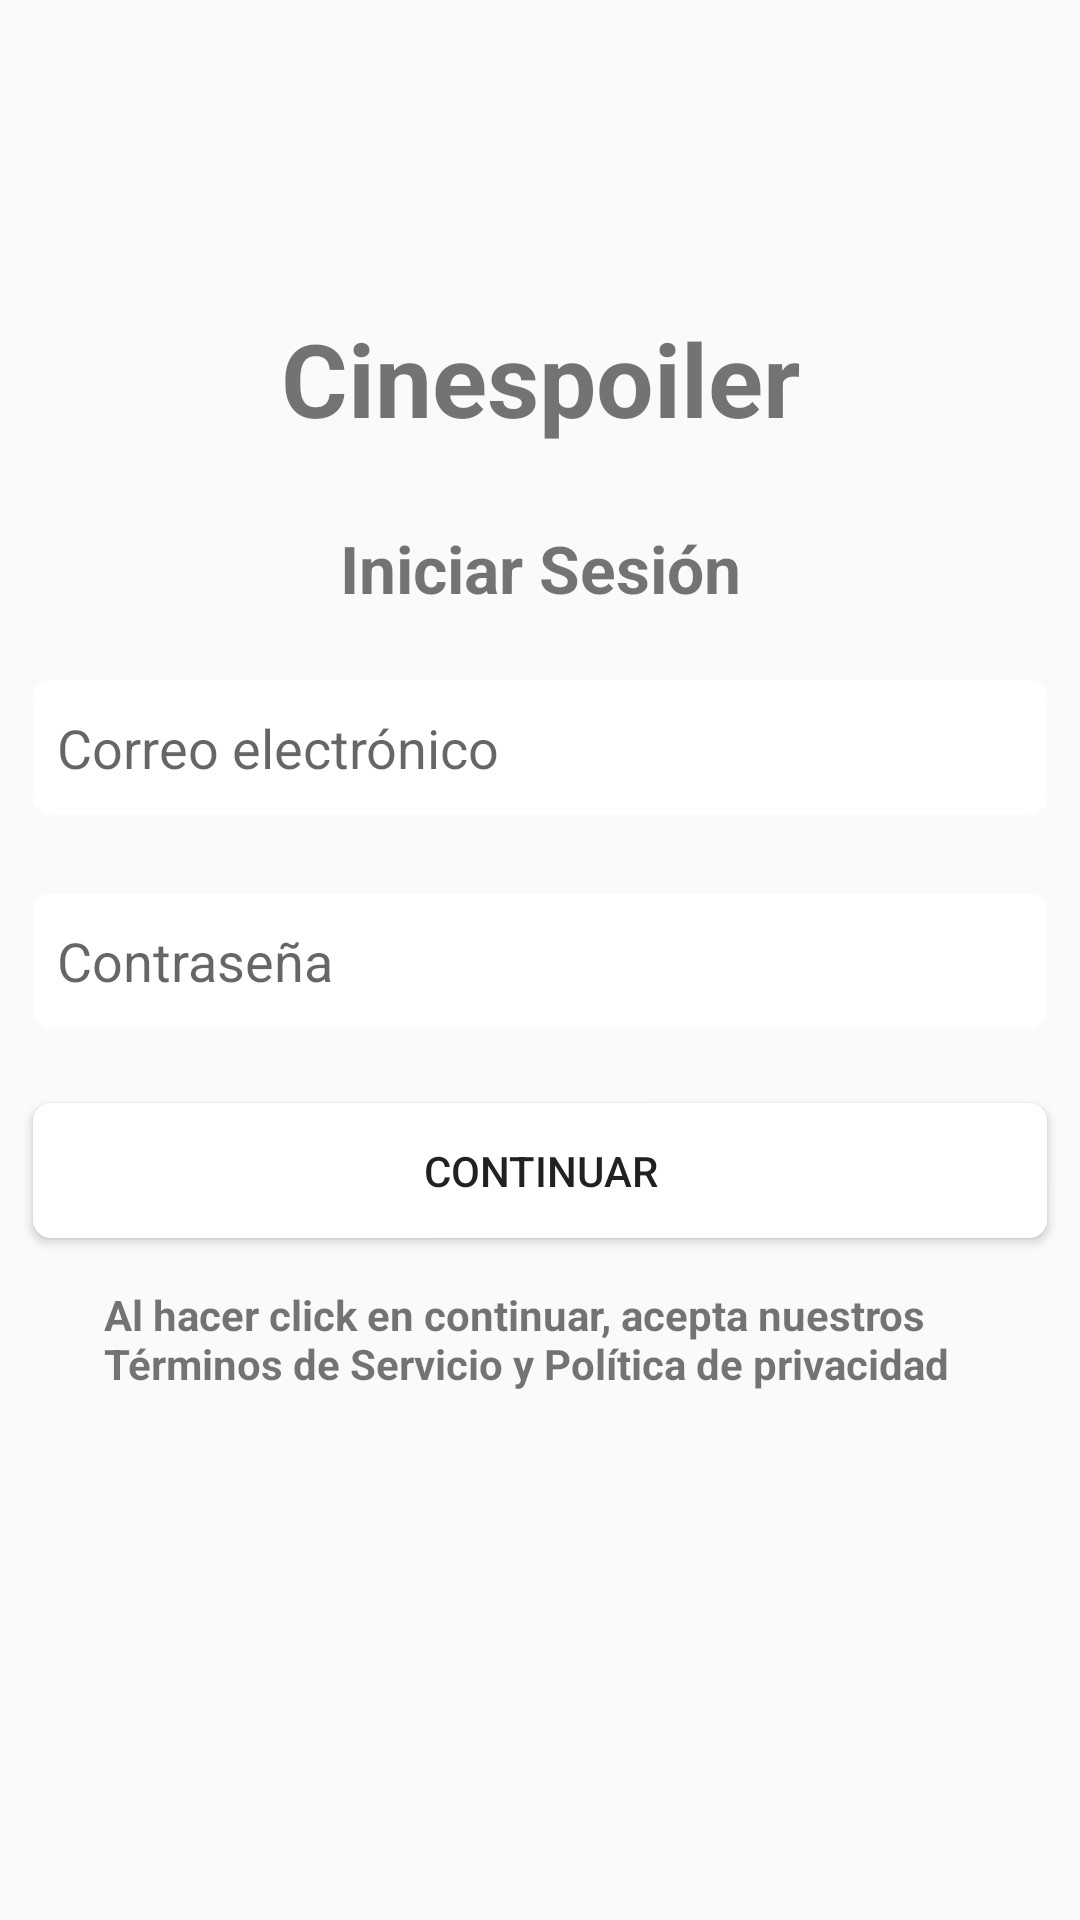

Here is an Android app screen rendered from its layout file. Give the layout XML and the strings, colors and styles it references.
<!-- AndroidManifest.xml: application theme Theme.Cinespoiler -->
<!-- res/layout/activity_login.xml -->
<?xml version="1.0" encoding="utf-8"?>
<androidx.constraintlayout.widget.ConstraintLayout xmlns:android="http://schemas.android.com/apk/res/android"
    xmlns:app="http://schemas.android.com/apk/res-auto"
    xmlns:tools="http://schemas.android.com/tools"
    android:layout_width="match_parent"
    android:layout_height="match_parent">

    <Button
        android:id="@+id/btn_Login"
        android:layout_width="338dp"
        android:layout_height="45dp"
        android:text="Continuar"
        android:background="@drawable/bg_border_black"
        app:layout_constraintBottom_toBottomOf="parent"
        app:layout_constraintEnd_toEndOf="parent"
        app:layout_constraintHorizontal_bias="0.493"
        app:layout_constraintStart_toStartOf="parent"
        app:layout_constraintTop_toTopOf="parent"
        app:layout_constraintVertical_bias="0.618" />

    <TextView
        android:id="@+id/tv_TermsCondLogin"
        android:layout_width="291dp"
        android:layout_height="44dp"
        android:fontFamily="sans-serif"
        android:text="Al hacer click en continuar, acepta nuestros Términos de Servicio y Política de privacidad"
        android:textStyle="bold"
        app:layout_constraintBottom_toBottomOf="parent"
        app:layout_constraintEnd_toEndOf="parent"
        app:layout_constraintStart_toStartOf="parent"
        app:layout_constraintTop_toTopOf="parent"
        app:layout_constraintVertical_bias="0.719" />

    <EditText
        android:id="@+id/et_EmailLogin"
        android:layout_width="338dp"
        android:layout_height="45dp"
        android:background="@drawable/bg_border_black"
        android:ems="10"
        android:hint="Correo electrónico"
        android:inputType="textEmailAddress"
        android:padding="8sp"
        android:paddingLeft="10dp"
        android:paddingRight="10dp"
        app:layout_constraintBottom_toBottomOf="parent"
        app:layout_constraintEnd_toEndOf="parent"
        app:layout_constraintHorizontal_bias="0.506"
        app:layout_constraintStart_toStartOf="parent"
        app:layout_constraintTop_toTopOf="parent"
        app:layout_constraintVertical_bias="0.381" />

    <EditText
        android:id="@+id/et_PasswordLogin"
        android:layout_width="338dp"
        android:layout_height="45dp"
        android:background="@drawable/bg_border_black"
        android:ems="10"
        android:hint="Contraseña"
        android:inputType="textPassword"
        android:padding="8sp"
        android:paddingLeft="10dp"
        android:paddingRight="10dp"
        app:layout_constraintBottom_toBottomOf="parent"
        app:layout_constraintEnd_toEndOf="parent"
        app:layout_constraintStart_toStartOf="parent"
        app:layout_constraintTop_toTopOf="parent" />

    <TextView
        android:id="@+id/tv_TitleLogin"
        android:layout_width="wrap_content"
        android:layout_height="wrap_content"
        android:fontFamily="sans-serif"
        android:text="Cinespoiler"
        android:textSize="34sp"
        android:textStyle="bold"
        app:layout_constraintBottom_toBottomOf="parent"
        app:layout_constraintEnd_toEndOf="parent"
        app:layout_constraintStart_toStartOf="parent"
        app:layout_constraintTop_toTopOf="parent"
        app:layout_constraintVertical_bias="0.174" />

    <TextView
        android:id="@+id/tv_login"
        android:layout_width="wrap_content"
        android:layout_height="wrap_content"
        android:fontFamily="sans-serif"
        android:text="Iniciar Sesión"
        android:textSize="22sp"
        android:textStyle="bold"
        app:layout_constraintBottom_toBottomOf="parent"
        app:layout_constraintEnd_toEndOf="parent"
        app:layout_constraintStart_toStartOf="parent"
        app:layout_constraintTop_toTopOf="parent"
        app:layout_constraintVertical_bias="0.286" />

</androidx.constraintlayout.widget.ConstraintLayout>
<!-- resources referenced by this layout -->
<resources>
  <!-- drawable bg_border_black (drawable) -->
  <?xml version="1.0" encoding="utf-8"?>
  <selector xmlns:android="http://schemas.android.com/apk/res/android">
      <item android:state_enabled="true" android:state_focused="true">
              <shape android:shape="rectangle">
                  <solid android:color="@color/white"/>
                  <corners android:radius="6dp"/>
                  <stroke android:color="@color/black"/>
              </shape>
      </item>
      <item android:state_enabled="true">
          <shape android:layout_height="match_parent" android:shape="rectangle">
              <solid android:color="@color/white" />
              <corners android:radius="6dp" />
              <stroke android:color="@color/material_dynamic_neutral30"/>
              </shape>
      </item>
  </selector>
  <style name="Theme.Cinespoiler" parent="Base.Theme.Cinespoiler" />
  <color name="white">#FFFFFFFF</color>
  <color name="black">#FF000000</color>
  <style name="Base.Theme.Cinespoiler" parent="Theme.Design.Light.NoActionBar">
          
          
      </style>
</resources>
